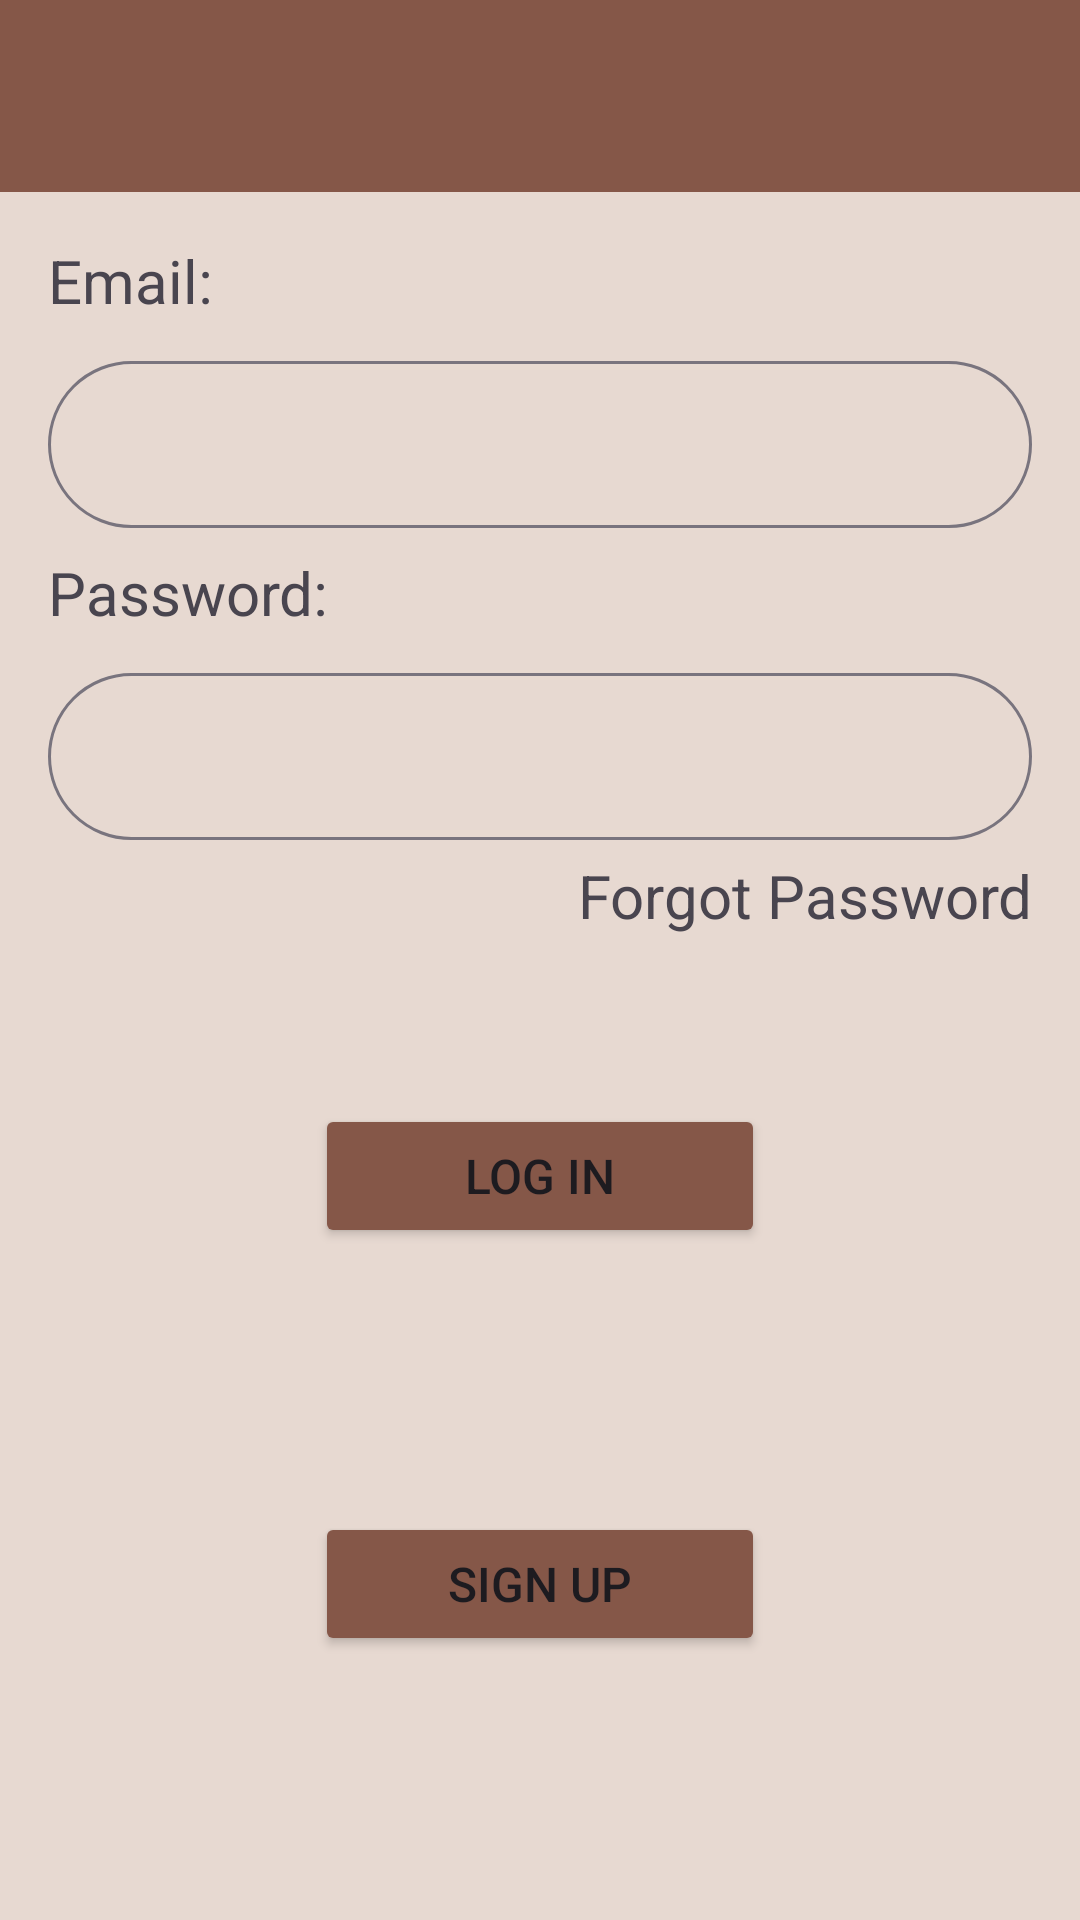

Here is an Android app screen rendered from its layout file. Give the layout XML and the strings, colors and styles it references.
<!-- AndroidManifest.xml: application theme Theme.CodeAndCoffee -->
<!-- res/layout/activity_login.xml -->
<?xml version="1.0" encoding="utf-8"?>
<androidx.constraintlayout.widget.ConstraintLayout xmlns:android="http://schemas.android.com/apk/res/android"
    xmlns:app="http://schemas.android.com/apk/res-auto"
    xmlns:tools="http://schemas.android.com/tools"
    android:layout_width="match_parent"
    android:layout_height="match_parent"
    android:background="#e7d9d1"
    tools:context=".LoginActivity">

    <com.google.android.material.appbar.MaterialToolbar
        android:id="@+id/toolbar_login"
        android:layout_width="match_parent"
        android:layout_height="wrap_content"
        android:background="#855748"
        android:minHeight="?attr/actionBarSize"
        android:theme="?attr/actionBarTheme"
        app:layout_constraintEnd_toEndOf="parent"
        app:layout_constraintStart_toStartOf="parent"
        app:layout_constraintTop_toTopOf="parent" />

    <TextView
        android:id="@+id/tv_email"
        android:layout_width="wrap_content"
        android:layout_height="wrap_content"
        android:layout_marginStart="16dp"
        android:layout_marginTop="16dp"
        android:text="Email: "
        android:textSize="20sp"
        app:layout_constraintStart_toStartOf="parent"
        app:layout_constraintTop_toBottomOf="@+id/toolbar_login" />

    <com.google.android.material.textfield.TextInputLayout
        android:id="@+id/textInputLayout_email"
        android:layout_width="match_parent"
        android:layout_height="wrap_content"
        android:layout_marginStart="16dp"
        android:layout_marginTop="8dp"
        android:layout_marginEnd="16dp"
        app:boxCornerRadiusBottomEnd="40dp"
        app:boxCornerRadiusBottomStart="40dp"
        app:boxCornerRadiusTopEnd="40dp"
        app:boxCornerRadiusTopStart="40dp"
        app:layout_constraintEnd_toEndOf="parent"
        app:layout_constraintStart_toStartOf="parent"
        app:layout_constraintTop_toBottomOf="@+id/tv_email">

        <com.google.android.material.textfield.TextInputEditText
            android:id="@+id/et_email"
            android:layout_width="match_parent"
            android:layout_height="wrap_content" />
    </com.google.android.material.textfield.TextInputLayout>


    <TextView
        android:id="@+id/tv_password"
        android:layout_width="wrap_content"
        android:layout_height="wrap_content"
        android:layout_marginStart="16dp"
        android:layout_marginTop="8dp"
        android:text="Password: "
        android:textSize="20sp"
        app:layout_constraintStart_toStartOf="parent"
        app:layout_constraintTop_toBottomOf="@+id/textInputLayout_email" />

    <com.google.android.material.textfield.TextInputLayout
        android:id="@+id/textInputLayout_password"
        android:layout_width="match_parent"
        android:layout_height="wrap_content"
        android:layout_marginStart="16dp"
        android:layout_marginTop="8dp"
        android:layout_marginEnd="16dp"
        app:boxCornerRadiusBottomEnd="40dp"
        app:boxCornerRadiusBottomStart="40dp"
        app:boxCornerRadiusTopEnd="40dp"
        app:boxCornerRadiusTopStart="40dp"
        app:layout_constraintEnd_toEndOf="parent"
        app:layout_constraintStart_toStartOf="parent"
        app:layout_constraintTop_toBottomOf="@+id/tv_password">

        <com.google.android.material.textfield.TextInputEditText
            android:id="@+id/et_password"
            android:layout_width="match_parent"
            android:layout_height="wrap_content" />
    </com.google.android.material.textfield.TextInputLayout>


    <TextView
        android:id="@+id/tv_forgot_password"
        android:layout_width="wrap_content"
        android:layout_height="wrap_content"
        android:layout_marginTop="5dp"
        android:layout_marginEnd="16dp"
        android:text="Forgot Password"
        android:textSize="20sp"
        app:layout_constraintEnd_toEndOf="parent"
        app:layout_constraintTop_toBottomOf="@+id/textInputLayout_password" />

    <Button
        android:id="@+id/btn_login"
        android:layout_width="150dp"
        android:layout_height="48dp"
        android:layout_marginStart="157dp"
        android:layout_marginEnd="157dp"
        android:backgroundTint="#855748"
        android:text="Log In"
        android:textSize="16sp"
        app:layout_constraintBottom_toTopOf="@+id/btn_sign_up"
        app:layout_constraintEnd_toEndOf="parent"
        app:layout_constraintStart_toStartOf="parent"
        app:layout_constraintTop_toBottomOf="@+id/textInputLayout_password" />

    <Button
        android:id="@+id/btn_sign_up"
        android:layout_width="150dp"
        android:layout_height="48dp"
        android:layout_marginStart="157dp"
        android:layout_marginEnd="157dp"
        android:backgroundTint="#855748"
        android:text="Sign Up"
        android:textSize="16sp"
        app:layout_constraintBottom_toBottomOf="parent"
        app:layout_constraintEnd_toEndOf="parent"
        app:layout_constraintStart_toStartOf="parent"
        app:layout_constraintTop_toBottomOf="@+id/btn_login" />


</androidx.constraintlayout.widget.ConstraintLayout>
<!-- resources referenced by this layout -->
<resources>
  <style name="Theme.CodeAndCoffee" parent="Base.Theme.CodeAndCoffee" />
  <style name="Base.Theme.CodeAndCoffee" parent="Theme.Material3.DayNight.NoActionBar">
          
          
      </style>
</resources>
